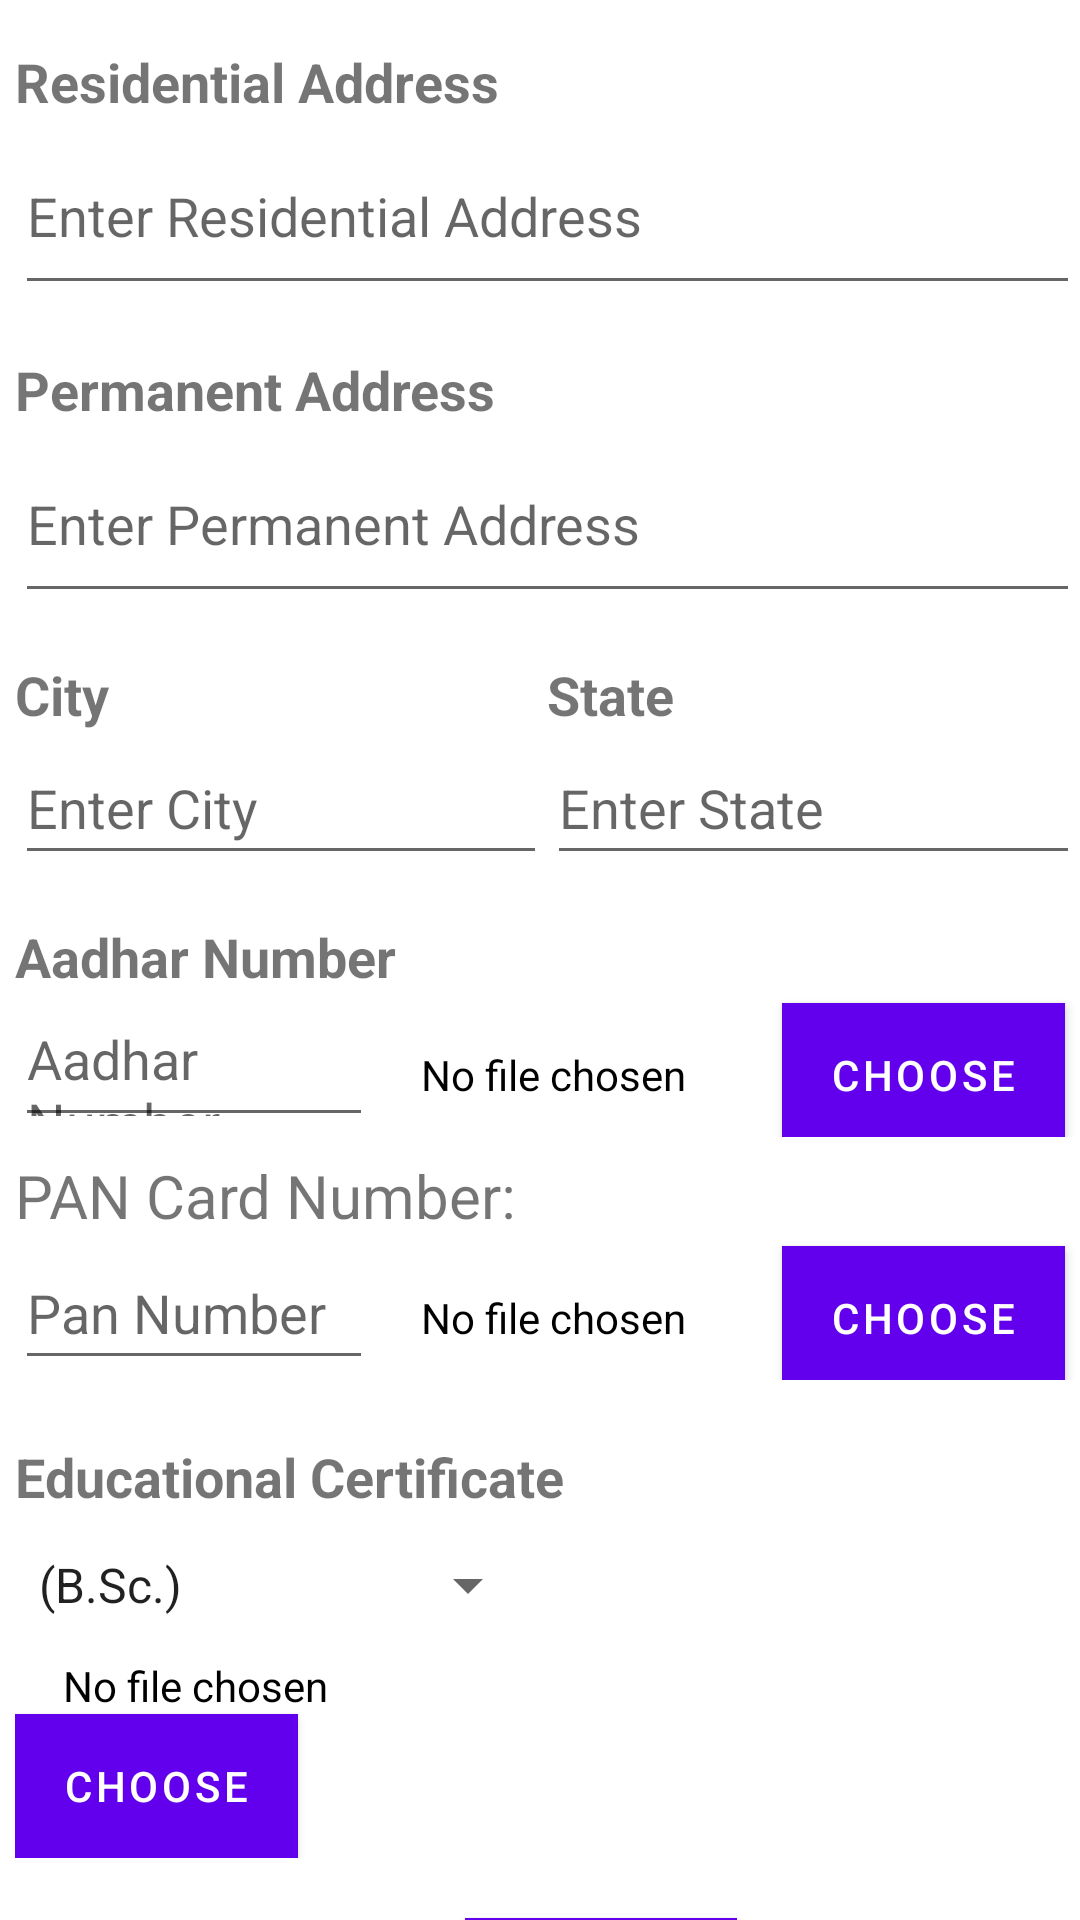

Here is an Android app screen rendered from its layout file. Give the layout XML and the strings, colors and styles it references.
<!-- AndroidManifest.xml: application theme Theme.UserProfileLastLogin -->
<!-- res/layout/fragment_gallery.xml -->
<LinearLayout xmlns:android="http://schemas.android.com/apk/res/android"
    android:layout_width="match_parent"
    android:layout_height="wrap_content"
    android:orientation="vertical"
    android:paddingLeft="5dp">

    <TextView
        android:paddingTop="15dp"
        android:layout_width="wrap_content"
        android:layout_height="wrap_content"
        android:text="Residential Address"
        android:textSize="18sp"
        android:textStyle="bold"
        />

    <EditText
        android:id="@+id/residential_address"
        android:layout_width="match_parent"
        android:layout_height="wrap_content"
        android:height="48dp"
        android:hint="Enter Residential Address"
        android:minLines="2"/>

    <TextView
        android:layout_width="wrap_content"
        android:layout_height="wrap_content"
        android:text="Permanent Address"
        android:textSize="18sp"
        android:textStyle="bold"
        android:paddingTop="16dp"/>

    <EditText
        android:id="@+id/permanent_address"
        android:layout_width="match_parent"
        android:layout_height="wrap_content"
        android:height="48dp"
        android:hint="Enter Permanent Address"
        android:minLines="2"/>

    <LinearLayout
        android:layout_width="match_parent"
        android:layout_height="wrap_content"
        android:orientation="horizontal"
        android:paddingTop="15dp">

        <TextView
            android:layout_width="0dp"
            android:layout_height="wrap_content"
            android:layout_weight="1"

            android:text="City"
            android:textSize="18sp"
            android:textStyle="bold" />

        <TextView
            android:layout_width="0dp"
            android:layout_height="wrap_content"
            android:layout_weight="1"
            android:text="State"
            android:textSize="18sp"
            android:textStyle="bold" />

    </LinearLayout>

    <LinearLayout
        android:layout_width="match_parent"
        android:layout_height="wrap_content"
        android:orientation="horizontal"
        android:paddingBottom="15dp">

        <EditText
            android:id="@+id/city"
            android:layout_width="0dp"
            android:layout_height="wrap_content"
            android:height="48dp"
            android:layout_weight="1"
            android:hint="Enter City" />

        <EditText
            android:id="@+id/state"
            android:layout_width="0dp"
            android:layout_height="wrap_content"
            android:height="48dp"
            android:layout_weight="1"
            android:hint="Enter State" />

    </LinearLayout>

    <TextView
        android:layout_width="wrap_content"
        android:layout_height="wrap_content"
        android:text="Aadhar Number"
        android:textSize="18sp"
        android:textStyle="bold" />

    <LinearLayout
        android:layout_width="match_parent"
        android:layout_height="wrap_content"
        android:orientation="horizontal"
        >

        <EditText
            android:id="@+id/aadhar"
            android:layout_width="0dp"
            android:layout_height="wrap_content"
            android:layout_weight="1"
            android:height="48dp"
            android:hint="Aadhar Number" />
        <TextView
            android:id="@+id/aadhar_edit_text"
            android:layout_width="wrap_content"
            android:layout_height="wrap_content"
            android:text="No file chosen"
            android:textColor="#000000"
            android:layout_marginEnd="16dp"
            android:layout_marginStart="16dp" />

        <Button
            android:id="@+id/upload_aadhar_button"
            android:layout_width="wrap_content"
            android:layout_height="wrap_content"
            android:text="CHOOSE"
            android:layout_marginEnd="5dp"
            android:textColor="#ffffff"
            android:background="#0000FF"
            android:layout_marginStart="16dp" />

    </LinearLayout>
    <TextView
        android:id="@+id/textView_panCardNumber"
        android:layout_width="wrap_content"
        android:layout_height="wrap_content"
        android:text="PAN Card Number:"
        android:textSize="20sp"

        android:layout_marginTop="6dp"
         />
    <LinearLayout
        android:layout_width="match_parent"
        android:layout_height="wrap_content"
        android:orientation="horizontal"
        >

        <EditText
            android:id="@+id/pan"
            android:layout_width="0dp"
            android:layout_height="wrap_content"
            android:layout_weight="1"
            android:height="48dp"
            android:hint="Pan Number" />
        <TextView
            android:id="@+id/pancard_edit_text"
            android:layout_width="wrap_content"
            android:layout_height="wrap_content"
            android:text="No file chosen"
            android:textColor="#000000"
            android:layout_marginEnd="16dp"
            android:layout_marginStart="16dp" />

        <Button
            android:id="@+id/upload_pancard_button"
            android:layout_width="wrap_content"
            android:layout_height="wrap_content"
            android:text="CHOOSE"
            android:layout_marginEnd="5dp"
            android:textColor="#ffffff"
            android:background="#0000FF"
            android:layout_marginStart="16dp" />
    </LinearLayout>
    <TextView
        android:id="@+id/text_educational_certificate"
        android:layout_width="wrap_content"
        android:layout_height="wrap_content"
        android:text="Educational Certificate"
        android:textSize="18sp"
        android:textStyle="bold"
        android:layout_marginTop="20dp"
        />


    <LinearLayout
        android:layout_width="match_parent"
        android:layout_height="wrap_content"
        android:orientation="vertical"
        android:paddingBottom="20dp">

        <Spinner
            android:id="@+id/spinner_qualification"
            android:layout_width="175dp"
            android:layout_height="wrap_content"
            android:minHeight="48dp"
            android:entries="@array/qualifications_array"
            android:layout_below="@+id/text_educational_certificate" />
        <EditText
            android:id="@+id/edit_text_other_qualification"
            android:layout_width="match_parent"
            android:layout_height="wrap_content"
            android:hint="Enter other qualification"
            android:visibility="gone" />
        <TextView
            android:id="@+id/certificate_edit_text"
            android:layout_width="wrap_content"
            android:layout_height="wrap_content"
            android:text="No file chosen"
            android:textColor="#000000"
            android:layout_marginEnd="16dp"
            android:layout_marginStart="16dp" />

        <Button
            android:id="@+id/upload_certificate_button"
            android:layout_width="wrap_content"
            android:layout_height="wrap_content"
            android:text="CHOOSE"

            android:textColor="#ffffff"
            android:background="#0000FF"

            />
    </LinearLayout>

    <Button
        android:id="@+id/submit_button"
        android:layout_width="wrap_content"
        android:layout_height="48dp"

        android:text="Submit"
        android:textColor="#ffffff"
        android:background="#0000FF"

        android:layout_marginStart="150dp"
        android:layout_marginEnd="16dp" />


</LinearLayout>
<!-- resources referenced by this layout -->
<resources>
  <string-array name="qualifications_array">
          <item> (B.Sc.)</item>
          <item> (B.A.)</item>
          <item>(B.Com)</item>
          <item>Other</item>
      </string-array>
  <style name="Theme.UserProfileLastLogin" parent="Theme.MaterialComponents.DayNight.DarkActionBar">
          
          <item name="colorPrimary">@color/purple_500</item>
          <item name="colorPrimaryVariant">@color/purple_700</item>
          <item name="colorOnPrimary">@color/white</item>
          
          <item name="colorSecondary">@color/teal_200</item>
          <item name="colorSecondaryVariant">@color/teal_700</item>
          <item name="colorOnSecondary">@color/black</item>
          
          <item name="android:statusBarColor">?attr/colorPrimaryVariant</item>
          
      </style>
  <color name="purple_500">#FF6200EE</color>
  <color name="purple_700">#FF3700B3</color>
  <color name="white">#FFFFFFFF</color>
  <color name="teal_200">#FF03DAC5</color>
  <color name="teal_700">#FF018786</color>
  <color name="black">#FF000000</color>
</resources>
